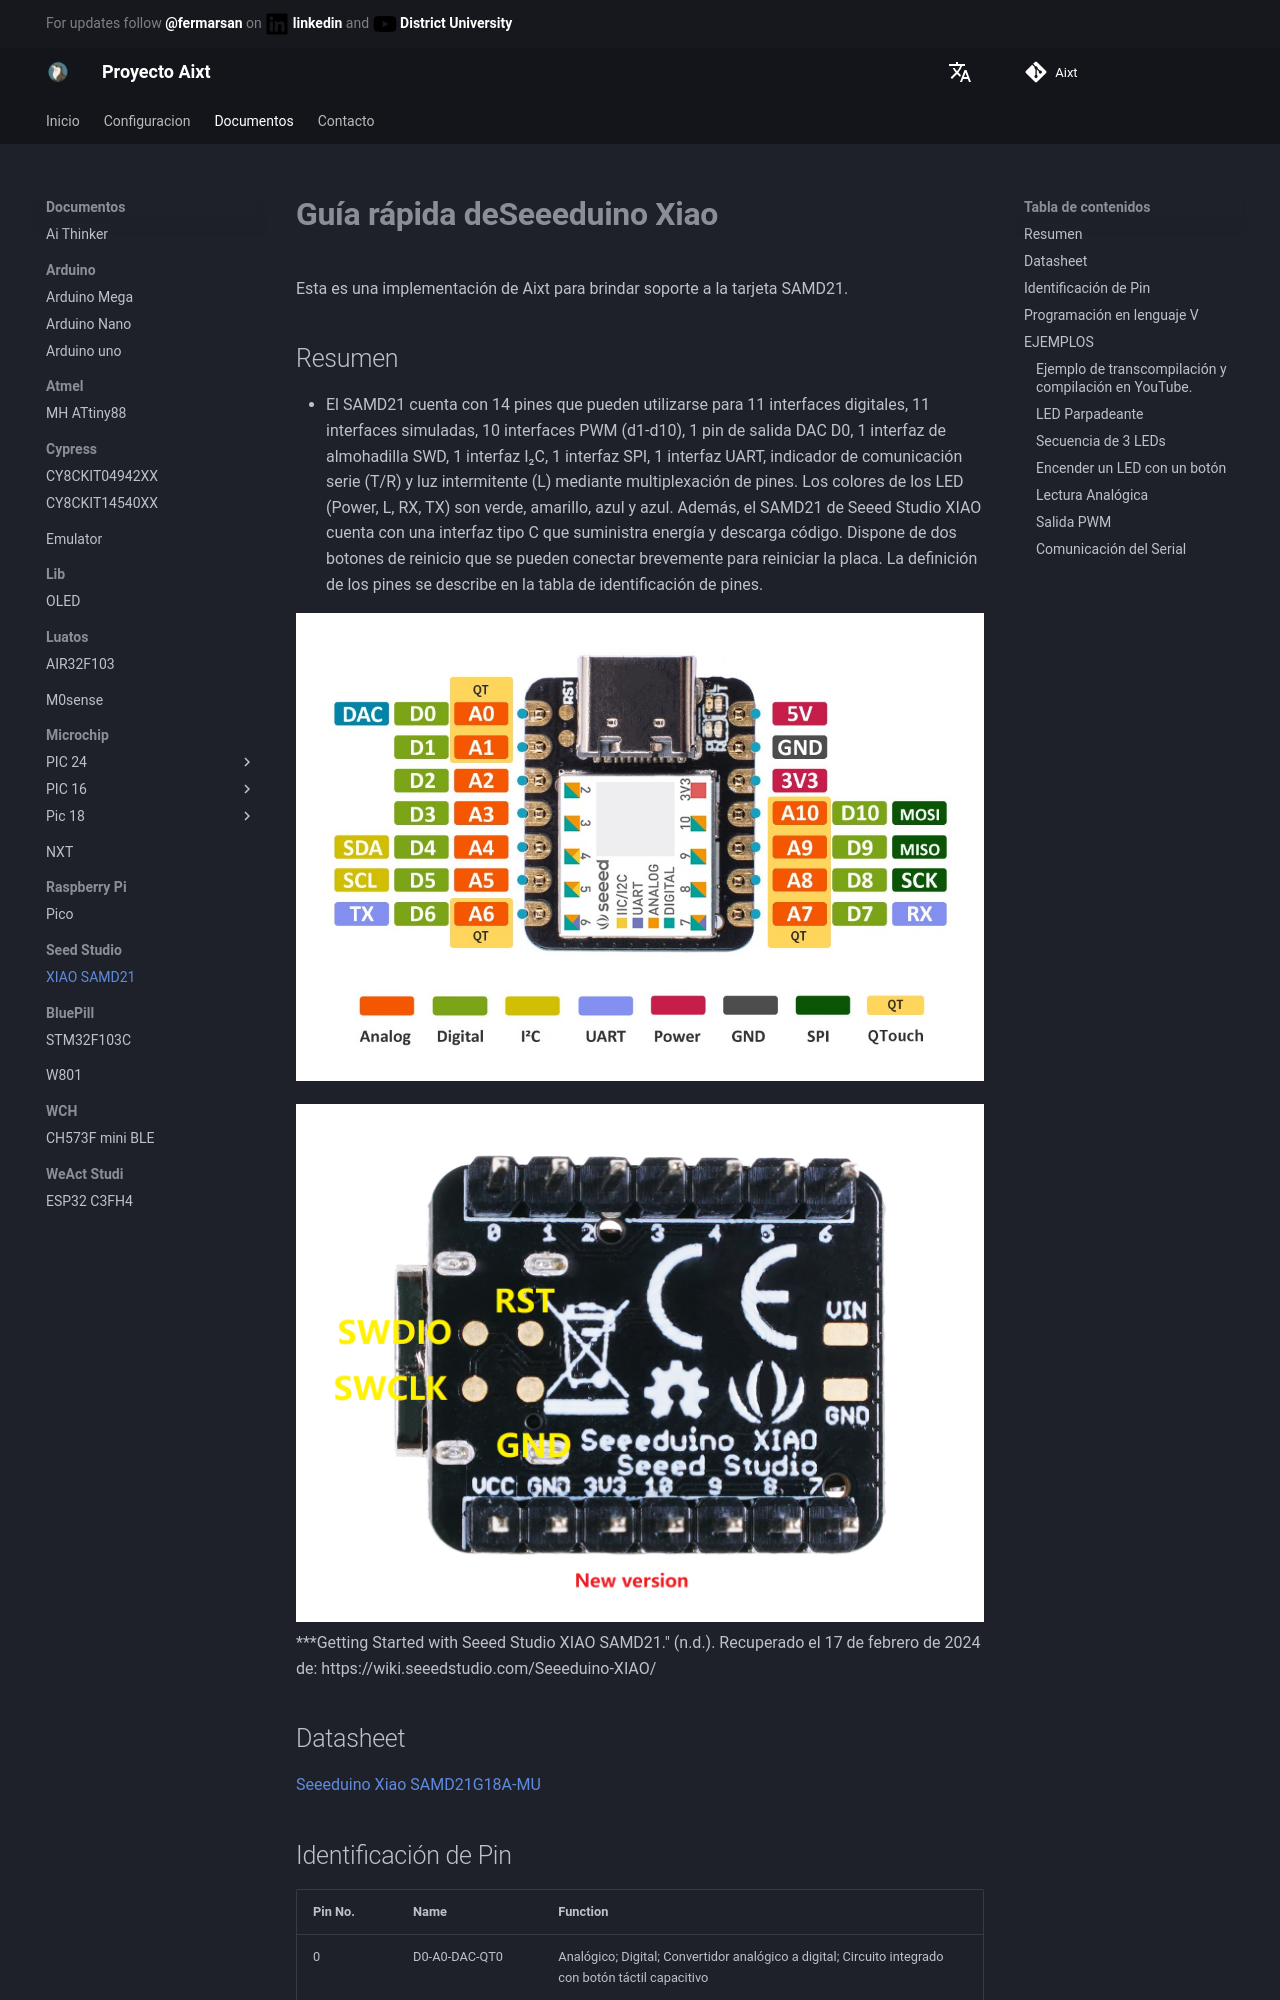

repository: ProyectoAixt/Proyect_aixt · page: es/ES/Seeed-Studio/XIAO-SAMD21/quickref/index.html · generator: mkdocs

# **Guía rápida deSeeeduino Xiao**

Esta es una implementación de Aixt para brindar soporte a la tarjeta SAMD21.

## Resumen
* El SAMD21 cuenta con 14 pines que pueden utilizarse para 11 interfaces digitales, 11 interfaces simuladas, 10 interfaces PWM (d1-d10), 1 pin de salida DAC D0, 1 interfaz de almohadilla SWD, 1 interfaz I₂C, 1 interfaz SPI, 1 interfaz UART, indicador de comunicación serie (T/R) y luz intermitente (L) mediante multiplexación de pines. Los colores de los LED (Power, L, RX, TX) son verde, amarillo, azul y azul. Además, el SAMD21 de Seeed Studio XIAO cuenta con una interfaz tipo C que suministra energía y descarga código. Dispone de dos botones de reinicio que se pueden conectar brevemente para reiniciar la placa. La definición de los pines se describe en la tabla de identificación de pines.

![Seeeduino XIAO PIN I/O](./../../../assets/images/Seeeduino-XIAO-pinout-1.jpg)

![Seeeduino XIAO back](./../../../assets/images/Seeeduino-XIAO_2.jpg)
***Getting Started with Seeed Studio XIAO SAMD21." (n.d.). Recuperado el 17 de febrero de 2024 de: https://wiki.seeedstudio.com/Seeeduino-XIAO/

## Datasheet
[Seeeduino Xiao SAMD21G18A-MU](https://files.seeedstudio.com/wiki/XIAOSeeed-Studio-XIAO-Series-SOM-Datasheet.pdf)
